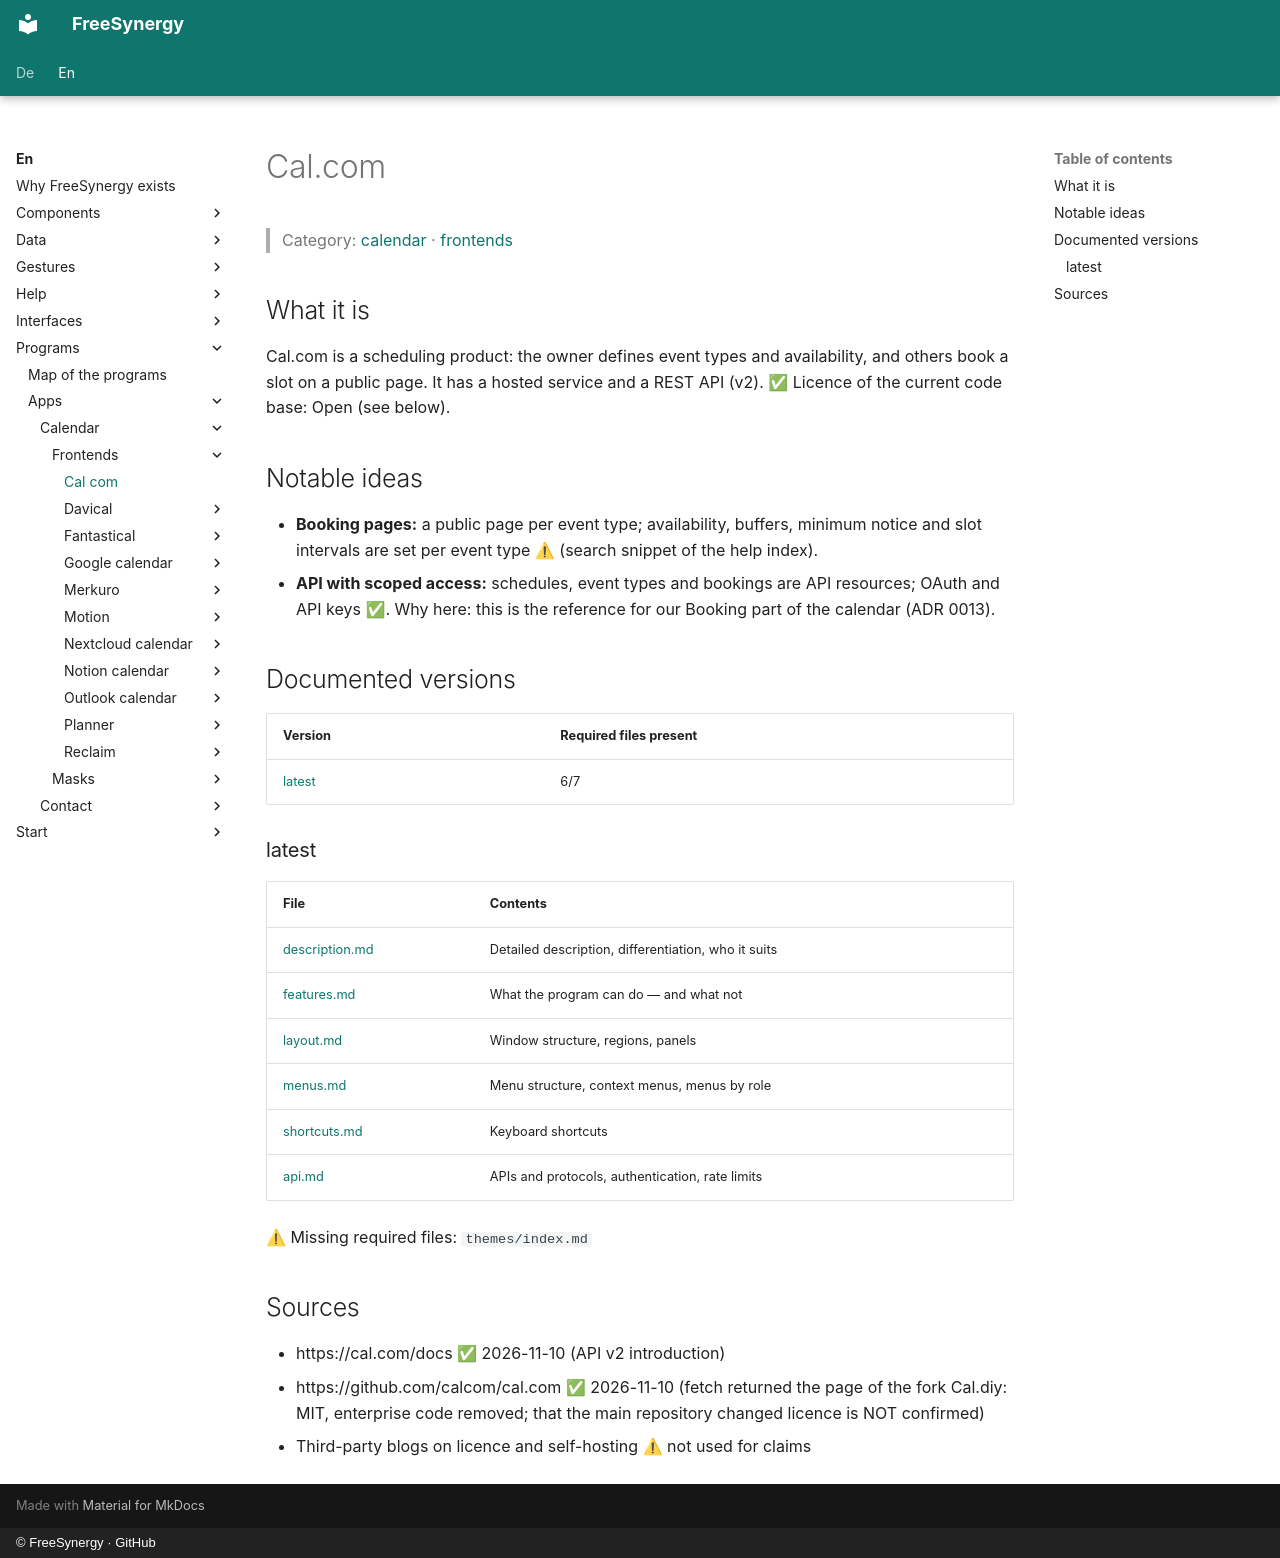

repository: FreeSynergy/fs-documentation · page: en/programs/apps/calendar/frontends/cal-com/index.html · generator: mkdocs · copyright: © FreeSynergy · GitHub

# Cal.com

> Category: [calendar](../../index.md) · [frontends](../index.md)

## What it is

Cal.com is a scheduling product: the owner defines event types and availability, and others book a slot on a public page. It has a hosted service and a REST API (v2). ✅ Licence of the current code base: Open (see below).

## Notable ideas

- **Booking pages:** a public page per event type; availability, buffers, minimum notice and slot intervals are set per event type ⚠ (search snippet of the help index).
- **API with scoped access:** schedules, event types and bookings are API resources; OAuth and API keys ✅. Why here: this is the reference for our Booking part of the calendar (ADR 0013).

## Documented versions

<!-- gen:versions (scripts/gen_frontend_indexes.py) — edits inside are overwritten -->
| Version | Required files present |
|---------|------------------------|
| [latest](latest/description.md) | 6/7 |

### latest

| File | Contents |
|------|----------|
| [description.md](latest/description.md) | Detailed description, differentiation, who it suits |
| [features.md](latest/features.md) | What the program can do — and what not |
| [layout.md](latest/layout.md) | Window structure, regions, panels |
| [menus.md](latest/menus.md) | Menu structure, context menus, menus by role |
| [shortcuts.md](latest/shortcuts.md) | Keyboard shortcuts |
| [api.md](latest/api.md) | APIs and protocols, authentication, rate limits |

⚠ Missing required files: `themes/index.md`
<!-- /gen:versions -->

## Sources

- https://cal.com/docs ✅ 2026-11-10 (API v2 introduction)
- https://github.com/calcom/cal.com ✅ 2026-11-10 (fetch returned the page of the fork Cal.diy: MIT, enterprise code removed; that the main repository changed licence is NOT confirmed)
- Third-party blogs on licence and self-hosting ⚠ not used for claims
